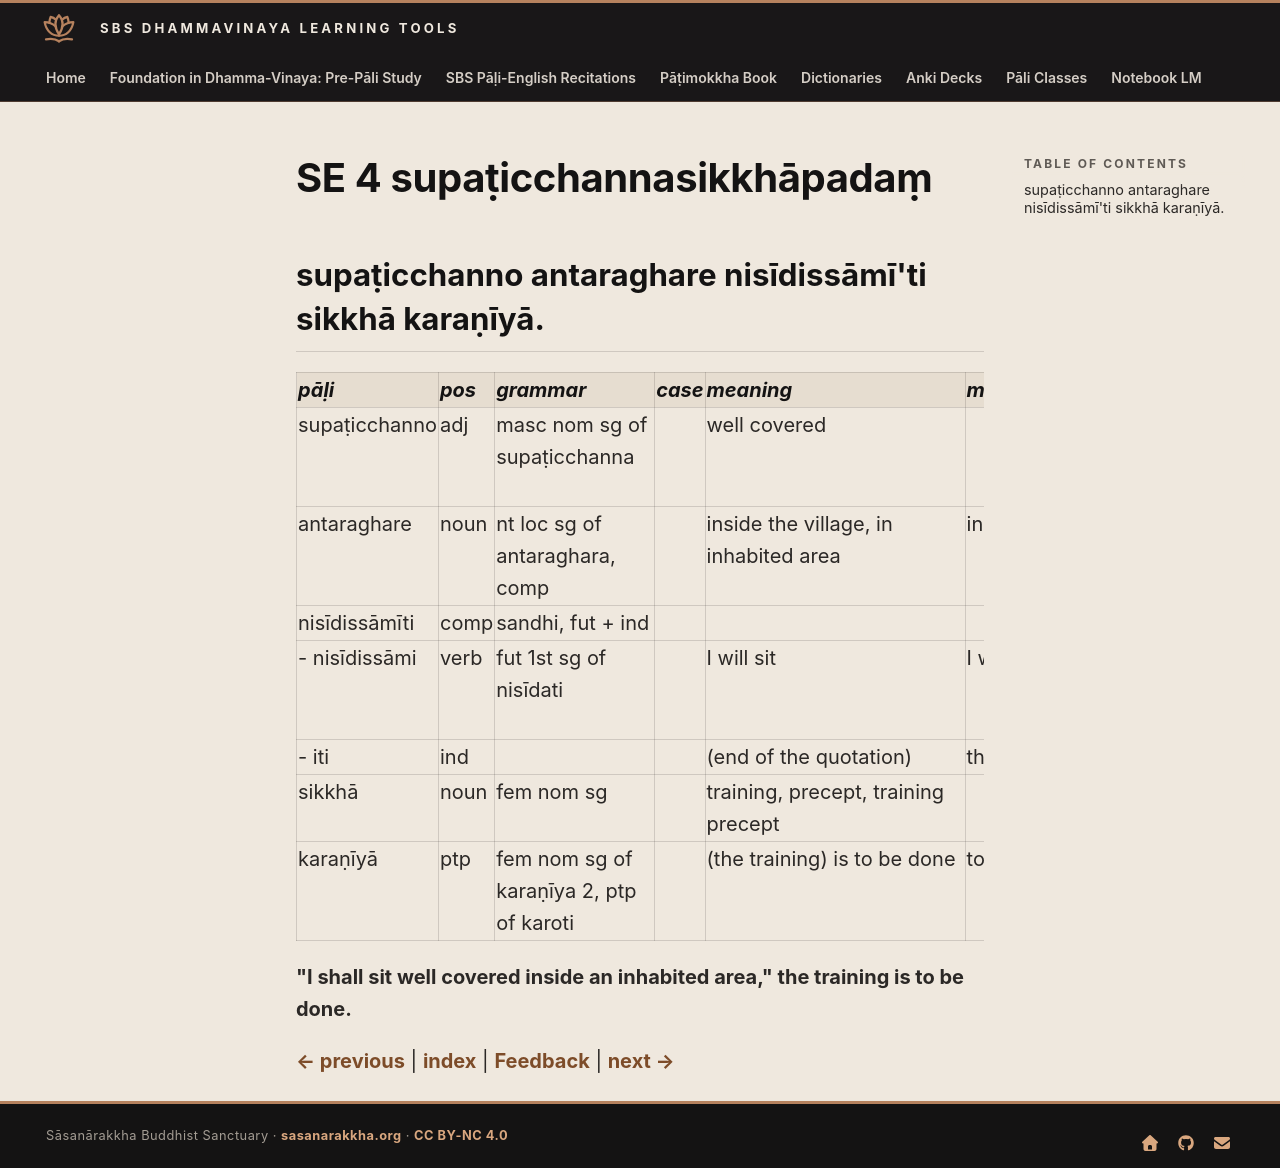

repository: sasanarakkha/study-tools · page: 6-pali-class/bhikkhu-patimokkha/163-se-4/index.html · generator: mkdocs

# SE 4 supaṭicchannasikkhāpadaṃ

## supaṭicchanno antaraghare nisīdissāmī'ti sikkhā karaṇīyā.

| pāḷi | pos | grammar | case | meaning | meaning_lit | root | base | construction | compound_type | compound_construction |
| :--- | :--- | :--- | :--- | :--- | :--- | :--- | :--- | :--- | :--- | :--- |
| supaṭicchanno | adj | masc nom sg of supaṭicchanna | | well covered | | √chad (cover, conceal) | | su + pati + √chad + na | | |
| antaraghare | noun | nt loc sg of antaraghara, comp | | inside the village, in inhabited area | in-between house | | | antara + ghara | kammadhāraya | antara + ghara |
| nisīdissāmīti | comp | sandhi, fut + ind | | | | | | nisīdissāmi + iti | | |
| - nisīdissāmi | verb | fut 1st sg of nisīdati | | I will sit | I will sink down | √sad (sink, sit, settle) | √sad + a > sīda | ni + sīda + ti | | |
| - iti | ind | | | (end of the quotation) | thus | | | | | |
| sikkhā | noun | fem nom sg | | training, precept, training precept | | √sikkh (train) | | √sikkh + ā | | |
| karaṇīyā | ptp | fem nom sg of karaṇīya 2, ptp of karoti | | (the training) is to be done | to be done | √kar (do, make) | | √kar + aṇīya | | |

**"I shall sit well covered inside an inhabited area," the training is to be done.**


[← previous](162-se-3.md) | [index](index.md) | [Feedback](https://docs.google.com/forms/d/e/1FAIpQLSdG6zKDtlwibtrX-cbKVn4WmIs8miH4VnuJvb7f94plCDKJyA/viewform?usp=pp_url&entry.1433863141=supa%E1%B9%ADicchannasikkh%C4%81pada%E1%B9%83) | [next →](164-se-5.md)
